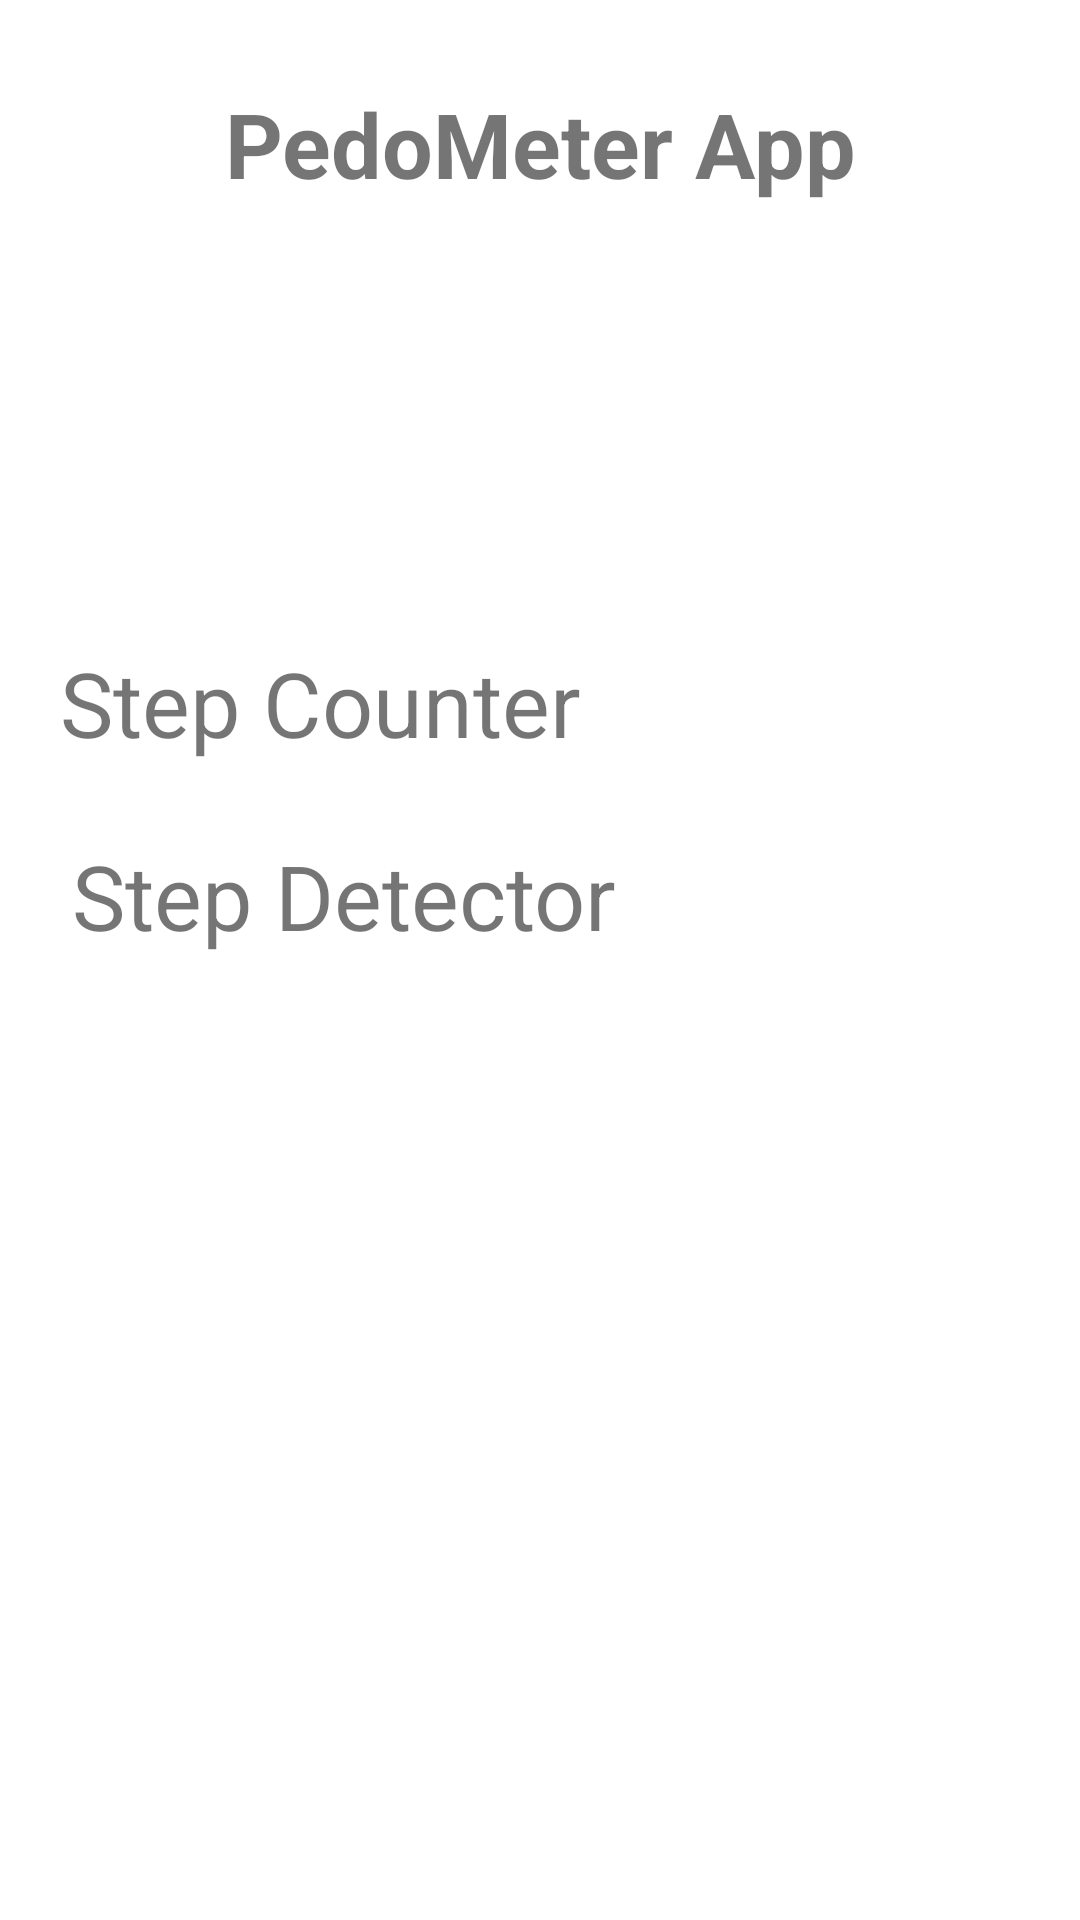

This screen was rendered from an Android layout file. Write that file and the resources it references.
<!-- AndroidManifest.xml: application theme Theme.InstanceConvertorApp -->
<!-- res/layout/activity_step_counter.xml -->
<?xml version="1.0" encoding="utf-8"?>
<RelativeLayout xmlns:android="http://schemas.android.com/apk/res/android"
    xmlns:app="http://schemas.android.com/apk/res-auto"
    xmlns:tools="http://schemas.android.com/tools"
    android:layout_width="match_parent"
    android:layout_height="match_parent"
    tools:context=".StepCounterActivity">

    <TextView
        android:id="@+id/textView6"
        android:layout_width="match_parent"
        android:layout_height="96dp"
        android:text="PedoMeter App"
        android:gravity="center"
        android:textStyle="bold"
        android:textSize="30dp"/>

    <TextView
        android:id="@+id/textView7"
        android:layout_width="210dp"
        android:layout_height="85dp"
        android:layout_alignParentStart="true"
        android:layout_alignParentTop="true"
        android:layout_marginStart="20dp"
        android:layout_marginTop="214dp"
        android:text="Step Counter"
        android:textSize="30dp"/>

    <TextView
        android:id="@+id/textView8"
        android:layout_width="212dp"
        android:layout_height="83dp"
        android:layout_alignParentStart="true"
        android:layout_centerVertical="true"
        android:layout_marginStart="24dp"
        android:text="Step Detector"
        android:textSize="30dp"/>


</RelativeLayout>
<!-- resources referenced by this layout -->
<resources>
  <style name="Theme.InstanceConvertorApp" parent="Theme.MaterialComponents.DayNight.DarkActionBar">
          
          <item name="colorPrimary">@color/purple_500</item>
          <item name="colorPrimaryVariant">@color/purple_700</item>
          <item name="colorOnPrimary">@color/white</item>
          
          <item name="colorSecondary">@color/teal_200</item>
          <item name="colorSecondaryVariant">@color/teal_700</item>
          <item name="colorOnSecondary">@color/black</item>
          
          <item name="android:statusBarColor" tools:targetApi="l">?attr/colorPrimaryVariant</item>
          
      </style>
  <!-- not gathered from this repository: default colours our renderer supplied (Android Studio template values) -->
  <color name="purple_500">#FF6200EE</color>
  <color name="purple_700">#FF3700B3</color>
  <color name="teal_200">#FF03DAC5</color>
  <color name="teal_700">#FF018786</color>
  <color name="black">#FF000000</color>
  <color name="white">#FFFFFFFF</color>
</resources>
